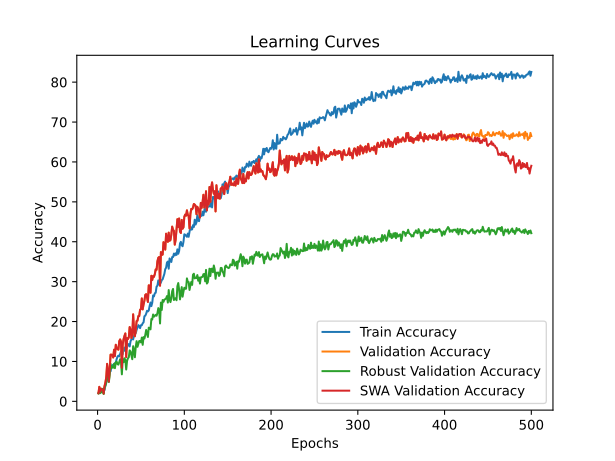

Values plotted in this chart, from the file beside it:
time; train_accuracy; train_loss; valid_accuracy; valid_loss; valid_accuracy_robust; valid_accuracy_swa; valid_accuracy_robust_swa
31,6945; 2,0612; 4,0309; 2,0390; 3,9150; 2,0012; 2,0390; 2,0012
62,8353; 2,2385; 3,8905; 3,6348; 3,8675; 2,5554; 3,6348; 2,5554
94,8069; 2,4158; 3,9040; 2,3936; 4,4344; 2,0628; 2,3936; 2,0628
126,1376; 2,3050; 3,9540; 3,1915; 4,1589; 2,4631; 3,1915; 2,4631
157,2425; 2,4823; 4,0549; 3,0142; 5,4358; 2,2475; 3,0142; 2,2475
188,2700; 2,6374; 4,2260; 2,8369; 6,1392; 3,1404; 2,8369; 3,1404
218,9894; 2,6152; 4,2585; 1,9504; 3,9968; 1,8473; 1,9504; 1,8473
250,1969; 2,8369; 4,1302; 3,8121; 6,8526; 3,5099; 3,8121; 3,5099
280,3838; 3,9672; 3,9194; 4,6986; 3,7849; 3,9101; 4,6986; 3,9101
310,6584; 4,7207; 3,8244; 6,0284; 3,9278; 4,7414; 6,0284; 4,7414
341,1975; 5,3856; 3,7874; 9,3972; 3,6347; 6,9581; 9,3972; 6,9581
371,3708; 6,3830; 3,7529; 7,7128; 3,7174; 6,7426; 7,7128; 6,7426
402,1342; 6,7376; 3,7364; 4,9645; 6,4837; 4,8645; 4,9645; 4,8645
433,2171; 7,7349; 3,7208; 8,0674; 4,4626; 6,6810; 8,0674; 6,6810
464,3542; 7,5355; 3,7063; 11,7021; 3,5388; 9,3904; 11,7021; 9,3904
494,8755; 8,8652; 3,6740; 11,7021; 3,6341; 8,3128; 11,7021; 8,3128
525,9544; 8,9317; 3,6513; 11,6135; 3,5001; 8,6823; 11,6135; 8,6823
557,0316; 9,1977; 3,6609; 10,9929; 3,5058; 8,4360; 10,9929; 8,4360
588,1362; 8,7988; 3,6507; 12,9433; 3,4705; 9,4212; 12,9433; 9,4212
618,7766; 9,5745; 3,6352; 11,3475; 4,9047; 8,3128; 11,3475; 8,3128
649,7556; 9,7739; 3,6287; 14,1844; 3,5283; 9,7906; 14,1844; 9,7906
680,0767; 10,5940; 3,6263; 13,2979; 3,3525; 9,9446; 13,2979; 9,9446
711,2011; 11,2367; 3,6024; 13,1206; 3,4248; 9,3288; 13,1206; 9,3288
747,7309; 11,4583; 3,5849; 12,9433; 3,4216; 9,2057; 12,9433; 9,2057
779,4996; 11,2589; 3,5732; 15,0709; 3,3730; 9,8214; 15,0709; 9,8214
810,3156; 11,8794; 3,5753; 15,5142; 3,4272; 10,5603; 15,5142; 10,5603
840,3226; 12,5000; 3,5495; 14,9823; 3,3595; 9,8830; 14,9823; 9,8830
871,0860; 12,1454; 3,5575; 8,4220; 4,4819; 6,7734; 8,4220; 6,7734
901,5966; 11,8351; 3,5514; 14,2730; 3,3080; 10,5603; 14,2730; 10,5603
932,9466; 13,2757; 3,5215; 15,6028; 4,5586; 9,8214; 15,6028; 9,8214
963,0732; 13,4973; 3,5007; 16,4007; 3,2708; 10,8067; 16,4007; 10,8067
993,4470; 12,5887; 3,4982; 17,0213; 3,2649; 10,4064; 17,0213; 10,4064
1023,7076; 13,1206; 3,5108; 11,0816; 4,4308; 7,9741; 11,0816; 7,9741
1054,4194; 13,5417; 3,4960; 15,8688; 3,6405; 10,1601; 15,8688; 10,1601
1084,9992; 14,3617; 3,4700; 15,6028; 5,0853; 10,7759; 15,6028; 10,7759
1115,8715; 14,3174; 3,4703; 16,0461; 3,2658; 11,0530; 16,0461; 11,0530
1147,5288; 13,7633; 3,4718; 18,6170; 3,1691; 12,7771; 18,6170; 12,7771
1177,9024; 15,0488; 3,4566; 17,9965; 3,2779; 12,5000; 17,9965; 12,5000
1208,7950; 15,5363; 3,4268; 15,8688; 3,3154; 11,5148; 15,8688; 11,5148
1240,2265; 16,4672; 3,4007; 16,4894; 3,9839; 10,5603; 16,4894; 10,5603
1271,3977; 15,5142; 3,4256; 21,8085; 3,0832; 13,8239; 21,8085; 13,8239
1301,7631; 16,4894; 3,3843; 18,0851; 3,2502; 12,8387; 18,0851; 12,8387
1332,6316; 16,9326; 3,3742; 16,3121; 3,4285; 11,0530; 16,3121; 11,0530
1363,6099; 17,0878; 3,3603; 17,9078; 3,2106; 13,6700; 17,9078; 13,6700
1394,3446; 17,9300; 3,3401; 20,1241; 3,0525; 15,0862; 20,1241; 15,0862
1425,1822; 18,4619; 3,3193; 20,2128; 3,4202; 13,6700; 20,2128; 13,6700
1456,5767; 19,1046; 3,3075; 21,3652; 3,1185; 14,4397; 21,3652; 14,4397
1487,4534; 18,8830; 3,3092; 21,3652; 3,0006; 15,1170; 21,3652; 15,1170
1518,5905; 18,3511; 3,3000; 22,9610; 3,0184; 15,1478; 22,9610; 15,1478
1548,5950; 19,0824; 3,2932; 23,1383; 3,2869; 14,7783; 23,1383; 14,7783
1578,8543; 19,0824; 3,2910; 25,7979; 2,9979; 15,9791; 25,7979; 15,9791
1608,9180; 19,5700; 3,2706; 23,0496; 4,4110; 14,1626; 23,0496; 14,1626
1640,8339; 19,7917; 3,2635; 24,2908; 3,1542; 16,1022; 24,2908; 16,1022
1671,4173; 21,3431; 3,2364; 25,2660; 2,9456; 15,7328; 25,2660; 15,7328
1702,1852; 21,4761; 3,2046; 26,6844; 2,8077; 16,6564; 26,6844; 16,6564
1732,9117; 21,9637; 3,1798; 26,8617; 2,9780; 17,8879; 26,8617; 17,8879
1763,8691; 22,6950; 3,1772; 26,0638; 3,2349; 16,9951; 26,0638; 16,9951
1794,7972; 22,5399; 3,1504; 24,9113; 3,3122; 16,1330; 24,9113; 16,1330
1826,1250; 22,7837; 3,1292; 29,0780; 2,7293; 18,4729; 29,0780; 18,4729
1856,6679; 23,8918; 3,1158; 28,9894; 2,7378; 18,3805; 28,9894; 18,3805
... 440 more rows
